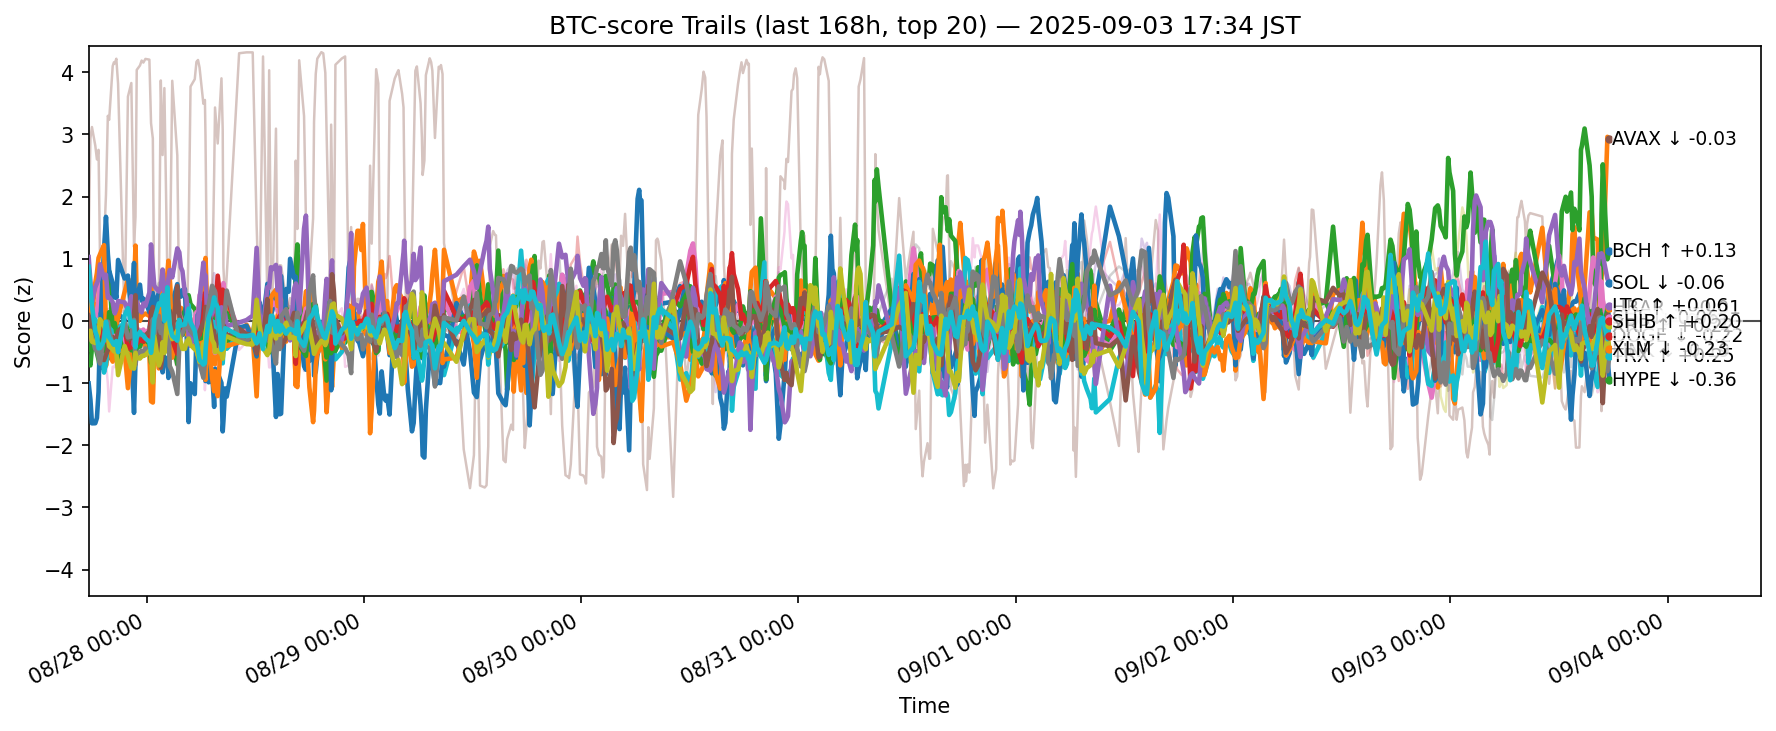

The file beside this chart, header and first rows:
ts, side, symbol, score
2025-08-27 08:35:38.647139+00:00, btc, ADA, -0.075
2025-08-27 08:35:38.647139+00:00, btc, AVAX, 0.6384
2025-08-27 08:35:38.647139+00:00, btc, BCH, -0.2948
2025-08-27 08:35:38.647139+00:00, btc, BNB, -0.393
2025-08-27 08:35:38.647139+00:00, btc, BTC, -0.5347
2025-08-27 08:35:38.647139+00:00, btc, CRO, 1.333
2025-08-27 08:35:38.647139+00:00, btc, DOGE, -0.1088
2025-08-27 08:35:38.647139+00:00, btc, ETH, -0.03455
2025-08-27 08:35:38.647139+00:00, btc, HBAR, -0.2014
2025-08-27 08:35:38.647139+00:00, btc, HYPE, -1.006
2025-08-27 08:35:38.647139+00:00, btc, LINK, 0.2591
2025-08-27 08:35:38.647139+00:00, btc, LTC, -0.6095
2025-08-27 08:35:38.647139+00:00, btc, SHIB, -0.2386
2025-08-27 08:35:38.647139+00:00, btc, SOL, 1.027
2025-08-27 08:35:38.647139+00:00, btc, SUI, 0.08632
2025-08-27 08:35:38.647139+00:00, btc, TON, -0.09612
2025-08-27 08:35:38.647139+00:00, btc, TRX, -0.2222
2025-08-27 08:35:38.647139+00:00, btc, UNI, -0.2671
2025-08-27 08:35:38.647139+00:00, btc, XLM, -0.1886
2025-08-27 08:35:38.647139+00:00, btc, XRP, 0.8709
2025-08-27 08:47:14.906062+00:00, btc, ADA, -0.06095
2025-08-27 08:47:14.906062+00:00, btc, AVAX, 0.5286
2025-08-27 08:47:14.906062+00:00, btc, BCH, -0.4711
2025-08-27 08:47:14.906062+00:00, btc, BNB, -0.6392
2025-08-27 08:47:14.906062+00:00, btc, BTC, -0.4657
2025-08-27 08:47:14.906062+00:00, btc, CRO, 2.939
2025-08-27 08:47:14.906062+00:00, btc, DOGE, -0.2039
2025-08-27 08:47:14.906062+00:00, btc, ETH, 0.1295
2025-08-27 08:47:14.906062+00:00, btc, HBAR, -0.02725
2025-08-27 08:47:14.906062+00:00, btc, HYPE, -1.264
2025-08-27 08:47:14.906062+00:00, btc, LINK, 0.101
2025-08-27 08:47:14.906062+00:00, btc, LTC, -0.7156
2025-08-27 08:47:14.906062+00:00, btc, SHIB, -0.289
2025-08-27 08:47:14.906062+00:00, btc, SOL, 0.6248
2025-08-27 08:47:14.906062+00:00, btc, SUI, 0.02077
2025-08-27 08:47:14.906062+00:00, btc, TON, 0.001979
2025-08-27 08:47:14.906062+00:00, btc, TRX, -0.2997
2025-08-27 08:47:14.906062+00:00, btc, UNI, -0.3531
2025-08-27 08:47:14.906062+00:00, btc, XLM, -0.158
2025-08-27 08:47:14.906062+00:00, btc, XRP, 0.5469
2025-08-27 08:57:25.423761+00:00, btc, ADA, 0.008537
2025-08-27 08:57:25.423761+00:00, btc, AVAX, 0.2139
2025-08-27 08:57:25.423761+00:00, btc, BCH, -0.2107
2025-08-27 08:57:25.423761+00:00, btc, BNB, -0.2562
2025-08-27 08:57:25.423761+00:00, btc, BTC, -0.1953
2025-08-27 08:57:25.423761+00:00, btc, CRO, 3.119
2025-08-27 08:57:25.423761+00:00, btc, DOGE, -0.1766
2025-08-27 08:57:25.423761+00:00, btc, ETH, 0.1568
2025-08-27 08:57:25.423761+00:00, btc, HBAR, 0.05326
2025-08-27 08:57:25.423761+00:00, btc, HYPE, -1.647
2025-08-27 08:57:25.423761+00:00, btc, LINK, 0.09203
2025-08-27 08:57:25.423761+00:00, btc, LTC, -0.4267
2025-08-27 08:57:25.423761+00:00, btc, SHIB, -0.135
2025-08-27 08:57:25.423761+00:00, btc, SOL, 0.2917
2025-08-27 08:57:25.423761+00:00, btc, SUI, -0.1802
2025-08-27 08:57:25.423761+00:00, btc, TON, -0.1013
2025-08-27 08:57:25.423761+00:00, btc, TRX, -0.2448
2025-08-27 08:57:25.423761+00:00, btc, UNI, -0.3283
2025-08-27 08:57:25.423761+00:00, btc, XLM, -0.334
2025-08-27 08:57:25.423761+00:00, btc, XRP, 0.246
... 12,400 more rows
